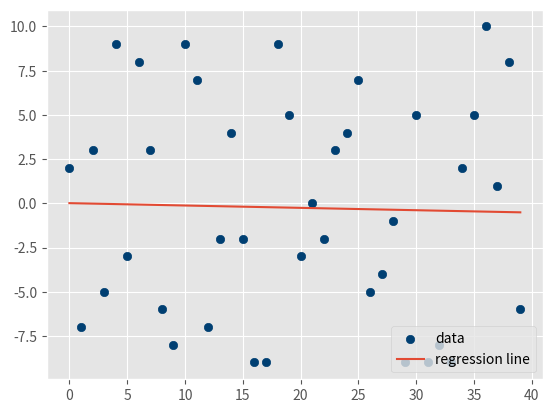

Source code (Python):
from statistics import mean
import numpy as np
import matplotlib.pyplot as plt
from matplotlib import style
import random

style.use('ggplot')

def create_dataset(hm,variance,step=2,correlation=False):
    val = 1
    ys = []
    for i in range(hm):
        y = val + random.randrange(-variance,variance)
        ys.append(y)
        if correlation and correlation == 'pos':
            val+=step
        elif correlation and correlation == 'neg':
            val-=step

    xs = [i for i in range(len(ys))]
            
    return np.array(xs, dtype=np.float64),np.array(ys,dtype=np.float64)

def best_fit_slope_and_intercept(xs,ys):
    m = (((mean(xs)*mean(ys)) - mean(xs*ys)) /
         ((mean(xs)*mean(xs)) - mean(xs*xs)))
    b = mean(ys) - m*mean(xs)
    return m, b

def squared_error(ys_orig,ys_line):
    return sum((ys_line - ys_orig) * (ys_line - ys_orig))

def coefficient_of_determination(ys_orig,ys_line):
    y_mean_line = [mean(ys_orig) for y in ys_orig]
    squared_error_regr = squared_error(ys_orig, ys_line)
    squared_error_y_mean = squared_error(ys_orig, y_mean_line)
    return 1 - (squared_error_regr/squared_error_y_mean)
    

xs, ys = create_dataset(40,10,2,correlation='False')    
m, b = best_fit_slope_and_intercept(xs,ys)
regression_line = [(m*x)+b for x in xs]
r_squared = coefficient_of_determination(ys,regression_line)
print(r_squared)

plt.scatter(xs,ys,color='#003F72', label = 'data')
plt.plot(xs, regression_line, label = 'regression line')
plt.legend(loc=4)
plt.show()